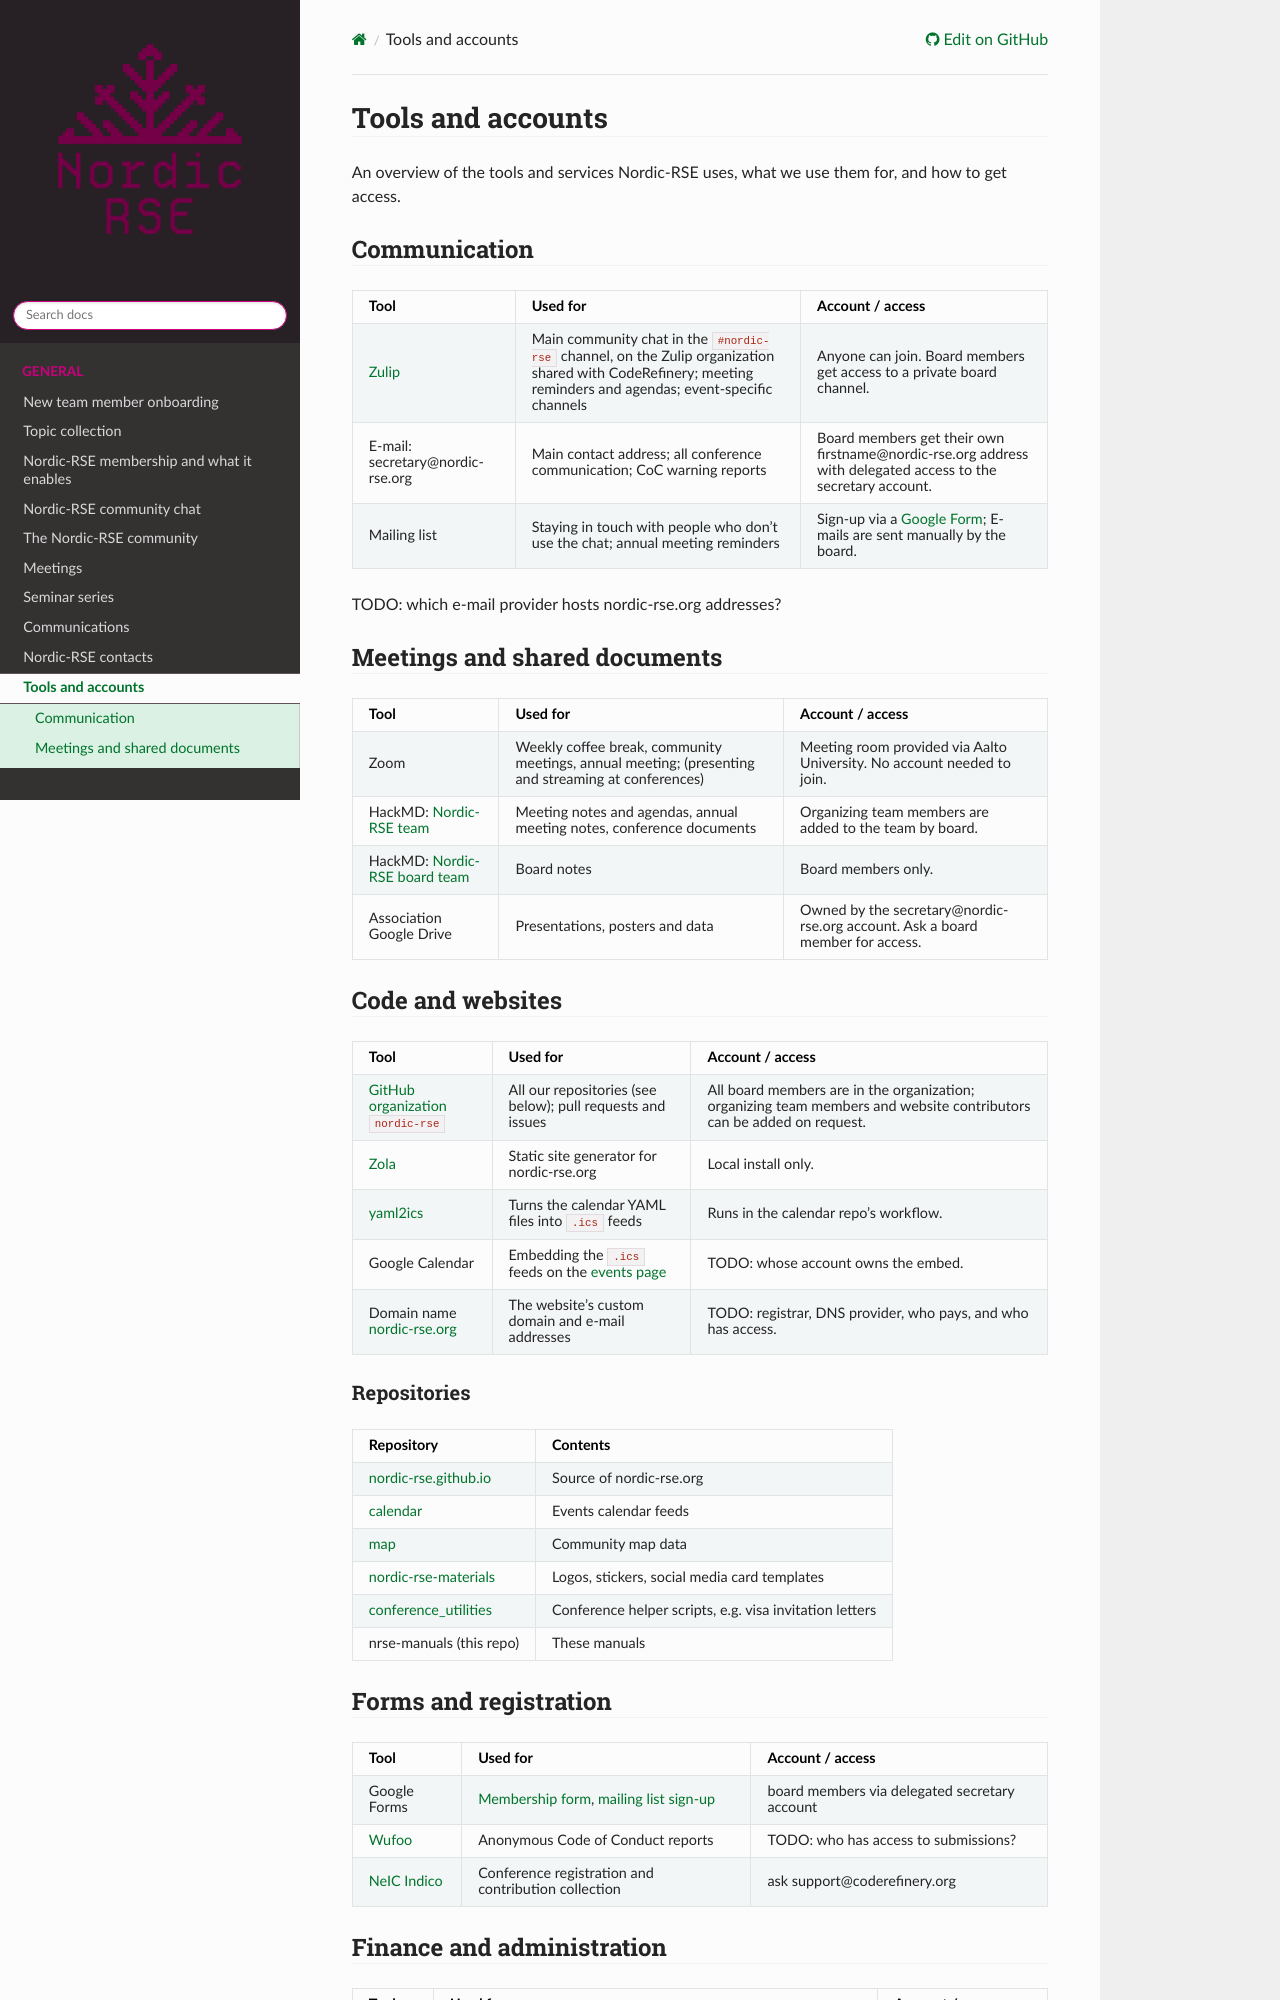

repository: nordic-rse/nrse-manuals · page: tools-accounts/index.html · generator: sphinx

# Tools and accounts

An overview of the tools and services Nordic-RSE uses, what we use them for, and how to get access.

## Communication

| Tool | Used for | Account / access |
|---|---|---|
| [Zulip](https://coderefinery.zulipchat.com) | Main community chat in the `#nordic-rse` channel, on the Zulip organization shared with CodeRefinery; meeting reminders and agendas; event-specific channels | Anyone can join. Board members get access to a private board channel. |
| E-mail: secretary@nordic-rse.org | Main contact address; all conference communication; CoC warning reports | Board members get their own firstname@nordic-rse.org address with delegated access to the secretary account. |
| Mailing list | Staying in touch with people who don't use the chat; annual meeting reminders | Sign-up via a [Google Form](https://forms.gle/paPBnvsw5GAXUzBN6); E-mails are sent manually by the board.|

TODO: which e-mail provider hosts nordic-rse.org addresses?

## Meetings and shared documents

| Tool | Used for | Account / access |
|---|---|---|
| Zoom | Weekly coffee break, community meetings, annual meeting; (presenting and streaming at conferences) | Meeting room provided via Aalto University. No account needed to join. |
| HackMD: [Nordic-RSE team](https://hackmd.io/team/nordic-rse) | Meeting notes and agendas, annual meeting notes, conference documents | Organizing team members are added to the team by board. |
| HackMD: [Nordic-RSE board team](https://hackmd.io/team/Nordic-RSE-board) | Board notes | Board members only. |
| Association Google Drive | Presentations, posters and data | Owned by the secretary@nordic-rse.org account. Ask a board member for access. |

## Code and websites

| Tool | Used for | Account / access |
|---|---|---|
| [GitHub organization `nordic-rse`](https://github.com/nordic-rse) | All our repositories (see below); pull requests and issues | All board members are in the organization; organizing team members and website contributors can be added on request. |
| [Zola](https://www.getzola.org/) | Static site generator for nordic-rse.org | Local install only. |
| [yaml2ics](https://github.com/scientific-python/yaml2ics) | Turns the calendar YAML files into `.ics` feeds | Runs in the calendar repo's workflow. |
| Google Calendar | Embedding the `.ics` feeds on the [events page](https://nordic-rse.org/events/#calendar) | TODO: whose account owns the embed. |
| Domain name [nordic-rse.org](https://nordic-rse.org/) | The website's custom domain and e-mail addresses | TODO: registrar, DNS provider, who pays, and who has access. |

### Repositories

| Repository | Contents |
|---|---|
| [nordic-rse.github.io](https://github.com/nordic-rse/nordic-rse.github.io) | Source of nordic-rse.org |
| [calendar](https://github.com/nordic-rse/calendar) | Events calendar feeds |
| [map](https://github.com/nordic-rse/map) | Community map data |
| [nordic-rse-materials](https://github.com/nordic-rse/nordic-rse-materials) | Logos, stickers, social media card templates |
| [conference_utilities](https://github.com/nordic-rse/conference_utilities) | Conference helper scripts, e.g. visa invitation letters |
| nrse-manuals (this repo) | These manuals |



## Forms and registration

| Tool | Used for | Account / access |
|---|---|---|
| Google Forms | [Membership form](https://forms.gle/bgvYgFHrVMFrccHt6), [mailing list sign-up](https://forms.gle/paPBnvsw5GAXUzBN6) | board members via delegated secretary account |
| [Wufoo](https://nordicrse.wufoo.com/forms/z5zh7d61domtah/) | Anonymous Code of Conduct reports | TODO: who has access to submissions? |
| [NeIC Indico](https://indico.neic.no/) | Conference registration and contribution collection | ask support@coderefinery.org |
